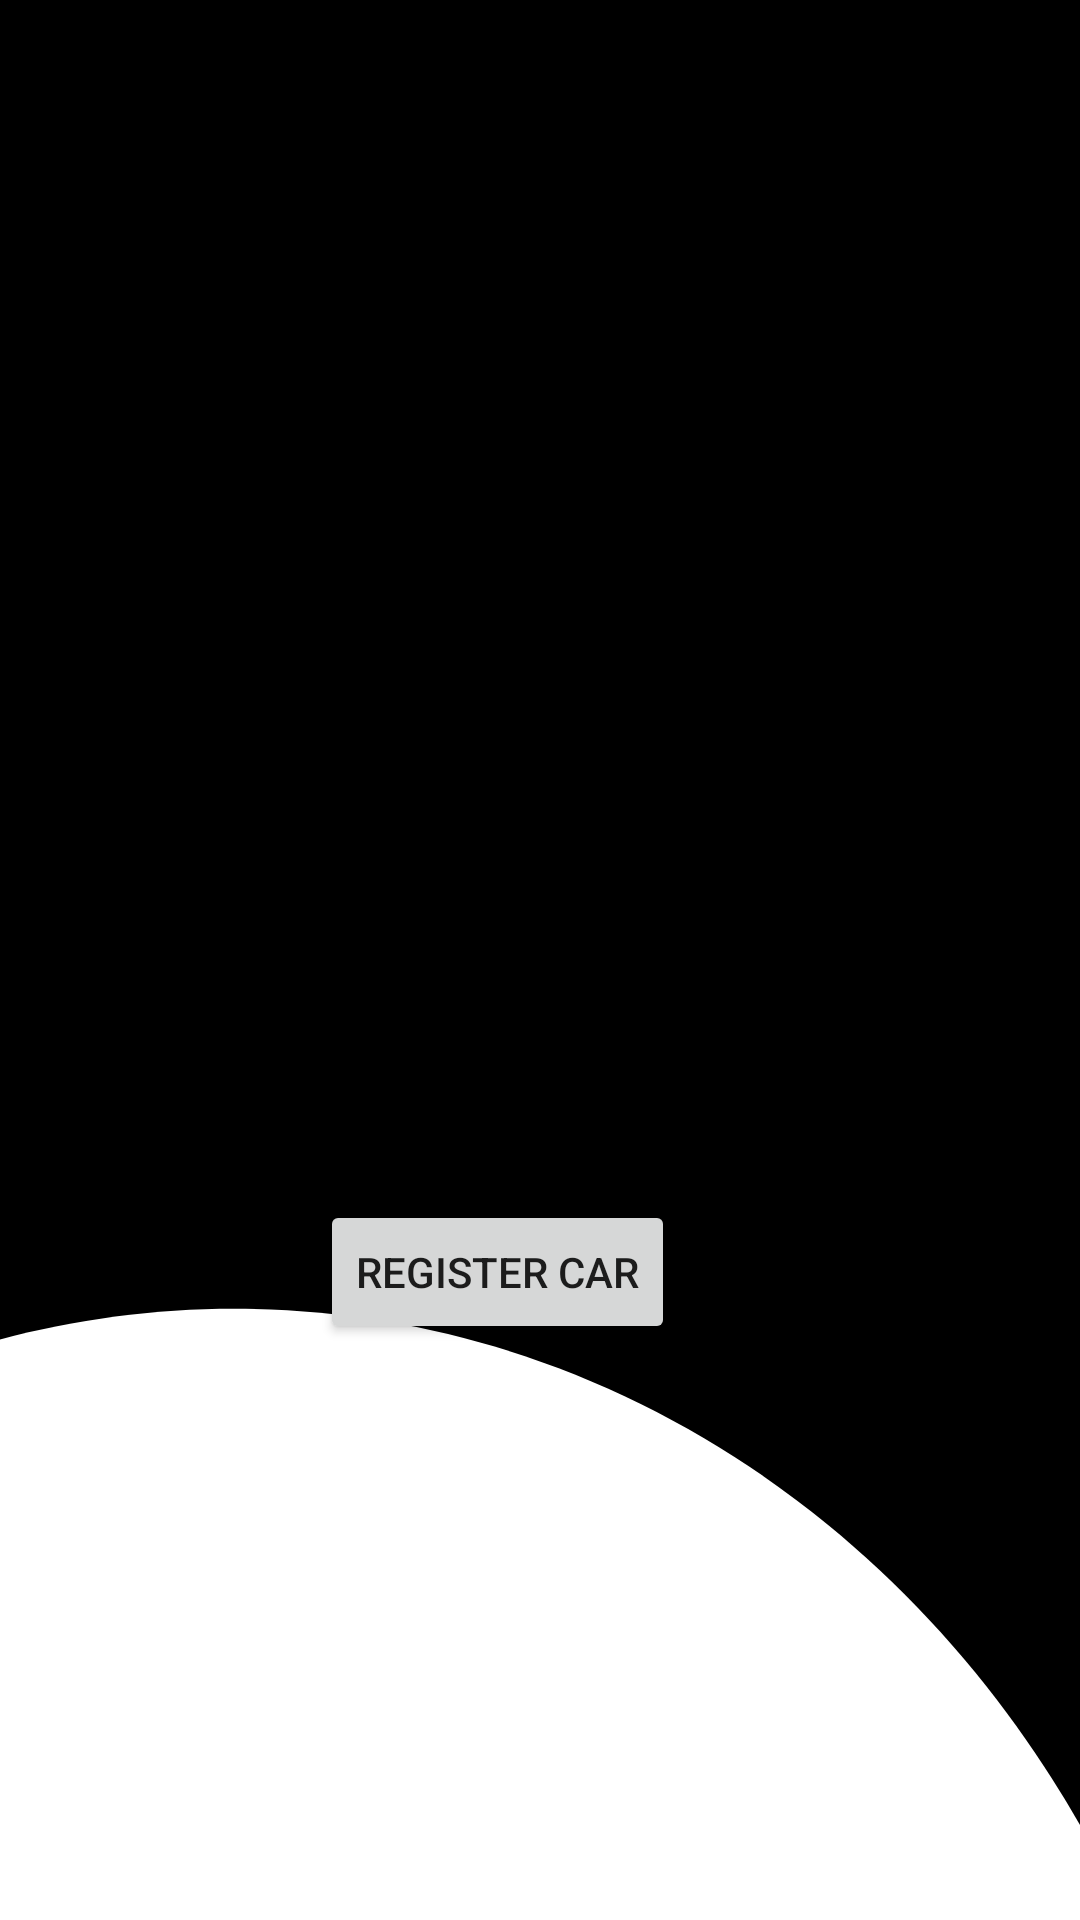

The Android layout XML behind this screen, and the referenced resources:
<!-- AndroidManifest.xml: application theme Theme.MyApplication -->
<!-- res/layout/main_menu.xml -->
<?xml version="1.0" encoding="utf-8"?>
<androidx.constraintlayout.widget.ConstraintLayout xmlns:android="http://schemas.android.com/apk/res/android"
    xmlns:app="http://schemas.android.com/apk/res-auto"
    xmlns:tools="http://schemas.android.com/tools"
    android:layout_width="match_parent"
    android:layout_height="match_parent"
    android:background="@drawable/background1">


    <TextView
        android:id="@+id/main_menu_greeting"
        android:layout_width="wrap_content"
        android:layout_height="wrap_content"
        android:layout_marginStart="176dp"
        android:layout_marginTop="118dp"
        android:layout_marginEnd="177dp"
        android:layout_marginBottom="594dp"
        android:text="Welcome"
        android:textColor="@color/white"
        app:layout_constraintBottom_toBottomOf="parent"
        app:layout_constraintEnd_toEndOf="parent"
        app:layout_constraintStart_toStartOf="parent"
        app:layout_constraintTop_toTopOf="parent" />

    <TextView
        android:id="@+id/main_menu_greeting_label"
        android:layout_width="wrap_content"
        android:layout_height="wrap_content"
        android:layout_marginTop="30dp"
        android:textSize="20sp"
        android:textColorHint="@color/white"
        android:textColor="@color/white"
        app:layout_constraintEnd_toEndOf="parent"
        app:layout_constraintStart_toStartOf="parent"
        app:layout_constraintTop_toBottomOf="@+id/main_menu_greeting"
        tools:text="Username" />


    <Button
        android:id="@+id/main_menu_register_car"
        android:layout_width="wrap_content"
        android:layout_height="wrap_content"
        android:layout_marginStart="135dp"
        android:layout_marginTop="400dp"
        android:layout_marginEnd="135dp"
        android:layout_marginBottom="125dp"
        android:text="Register Car"
        app:layout_constraintBottom_toBottomOf="parent"
        app:layout_constraintEnd_toEndOf="parent"
        app:layout_constraintHorizontal_bias="1.0"
        app:layout_constraintStart_toStartOf="parent"
        app:layout_constraintTop_toTopOf="parent"
        app:layout_constraintVertical_bias="0.0" />

    <Button
        android:id="@+id/main_menu_go_to_account"
        android:layout_width="wrap_content"
        android:layout_height="wrap_content"
        android:layout_marginStart="127dp"
        android:layout_marginTop="225dp"
        android:layout_marginEnd="127dp"
        android:layout_marginBottom="458dp"
        android:text="Go to account"
        app:layout_constraintBottom_toBottomOf="parent"
        app:layout_constraintEnd_toEndOf="parent"
        app:layout_constraintStart_toStartOf="parent"
        app:layout_constraintTop_toTopOf="parent" />
</androidx.constraintlayout.widget.ConstraintLayout>
<!-- resources referenced by this layout -->
<resources>
  <!-- drawable background1: png bitmap (drawable, 22219 bytes) -->
  <style name="Theme.MyApplication" parent="Theme.MaterialComponents.DayNight.DarkActionBar">
  
          <item name="colorOnPrimary">@color/white</item>
          <item name="colorSecondary">@color/teal_200</item>
          <item name="colorSecondaryVariant">@color/teal_700</item>
          <item name="colorOnSecondary">@color/black</item>
          <item name="android:statusBarColor" tools:targetApi="l">?attr/colorPrimaryVariant</item>
      </style>
  <!-- not gathered from this repository: default colours our renderer supplied (Android Studio template values) -->
  <color name="teal_200">#FF03DAC5</color>
  <color name="teal_700">#FF018786</color>
  <color name="black">#FF000000</color>
  <color name="white">#FFFFFFFF</color>
</resources>
